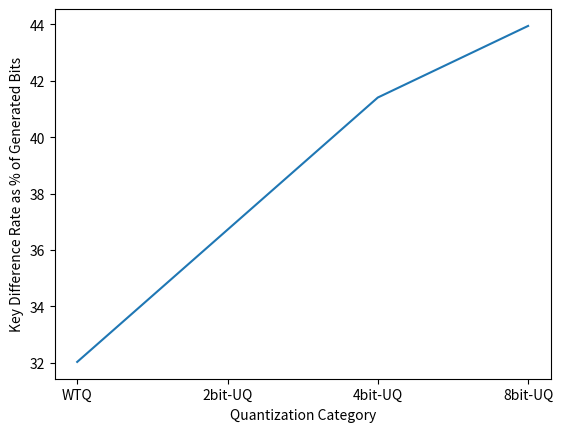

Recreate this plot in Python.
# importing the required module
import matplotlib.pyplot as plt

# x axis values
x = ['WTQ', '2bit-UQ', '4bit-UQ', '8bit-UQ']
# corresponding y axis values
y = [41*100/128, 94*100/256, 212*100/512, 450*100/1024]
#y = [128, 256, 512, 1024]
# plotting the points
plt.plot(x, y)

# naming the x axis
plt.xlabel('Quantization Category')
# naming the y axis
plt.ylabel('Key Difference Rate as % of Generated Bits')

# giving a title to my graph
#plt.title('My first graph!')

# function to show the plot
plt.show()
